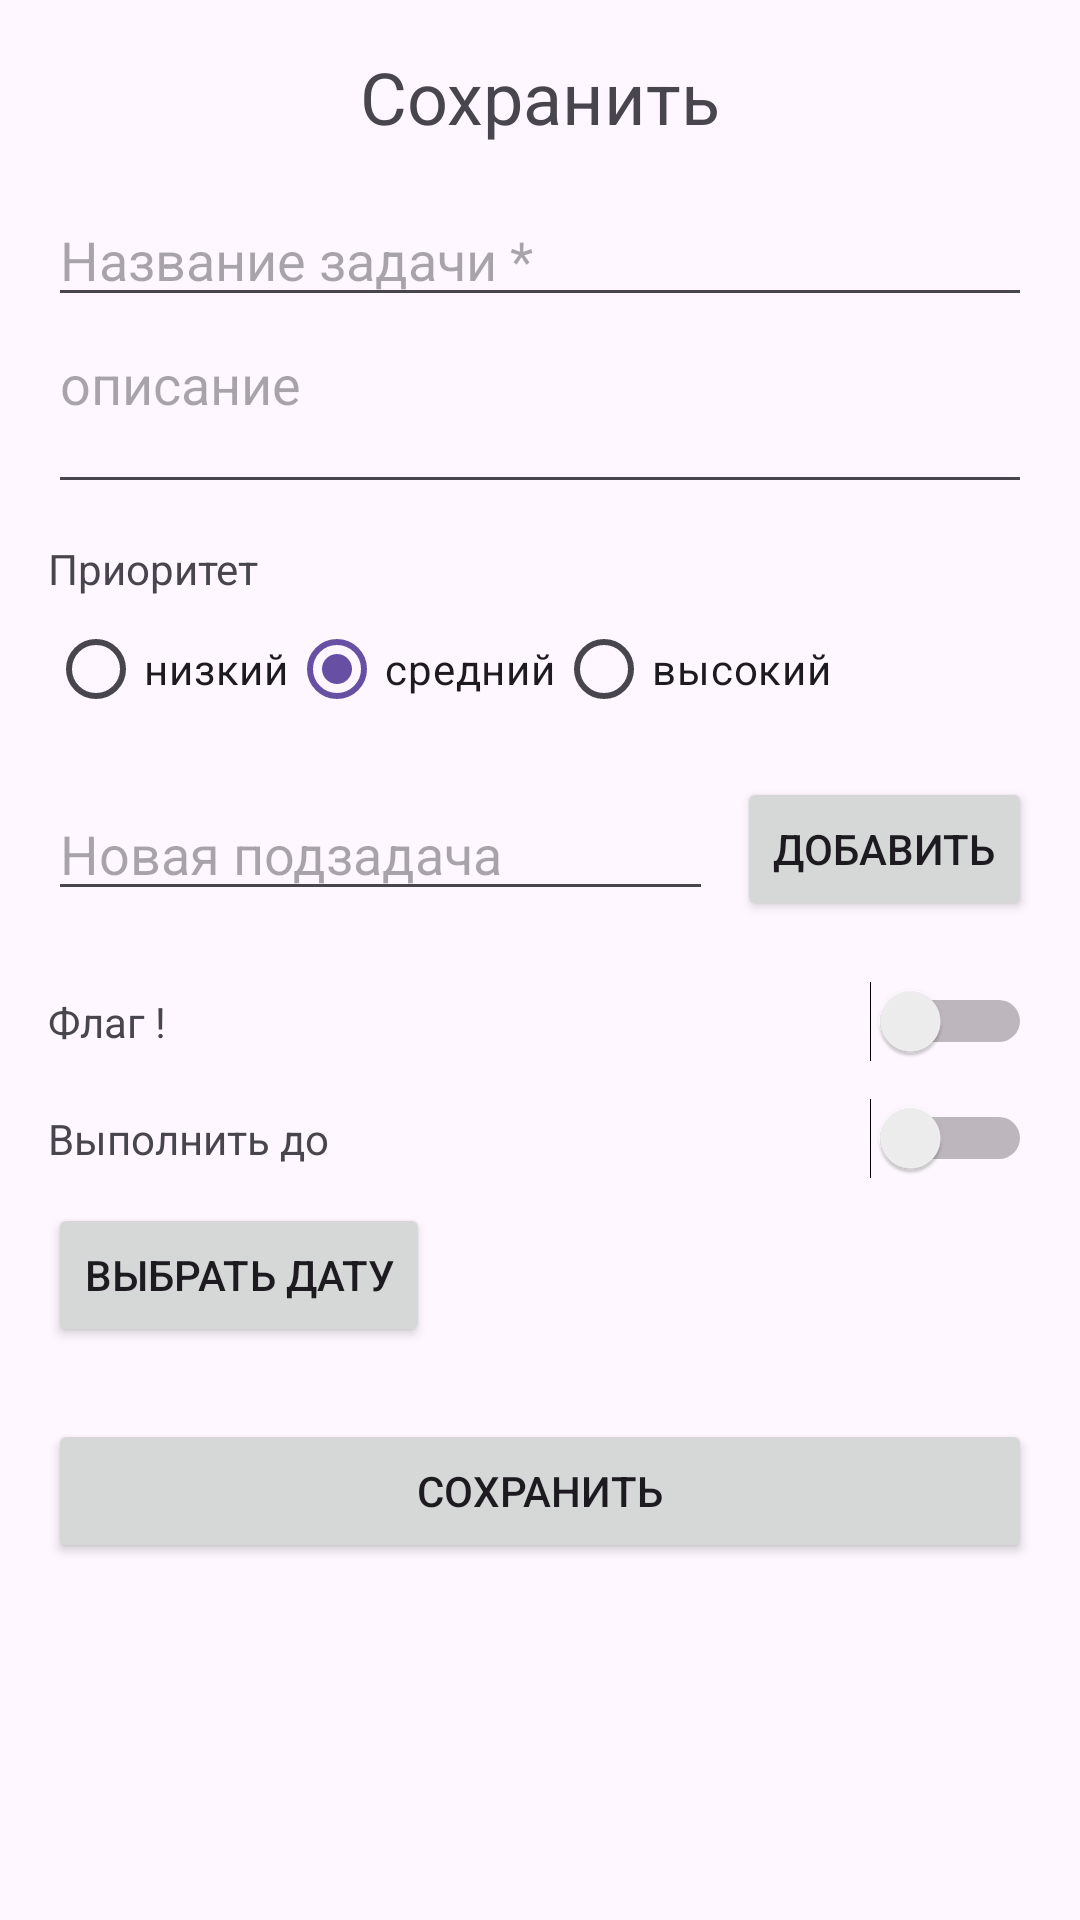

Reconstruct the res/layout file that produces this screen, plus the resources it refers to.
<!-- AndroidManifest.xml: application theme Theme.Android -->
<!-- res/layout/activity_add_task.xml -->
<?xml version="1.0" encoding="utf-8"?>
<ScrollView xmlns:android="http://schemas.android.com/apk/res/android"
            android:layout_width="match_parent"
            android:layout_height="match_parent"
            android:padding="16dp">

    <LinearLayout
            android:orientation="vertical"
            android:layout_width="match_parent"
            android:layout_height="wrap_content">

        <TextView
                android:layout_width="match_parent"
                android:layout_height="wrap_content"
                android:text="Сохранить"
                android:textSize="24sp"
                android:gravity="center"
                android:layout_marginBottom="16dp" />

        <EditText
                android:id="@+id/editTitle"
                android:layout_width="match_parent"
                android:layout_height="wrap_content"
                android:hint="Название задачи *" />

        <EditText
                android:id="@+id/editDescription"
                android:layout_width="match_parent"
                android:layout_height="wrap_content"
                android:hint="описание"
                android:minLines="2"
                android:gravity="top" />

        <TextView
                android:layout_width="match_parent"
                android:layout_height="wrap_content"
                android:text="Приоритет"
                android:layout_marginTop="12dp" />

        <RadioGroup
                android:id="@+id/priorityGroup"
                android:layout_width="match_parent"
                android:layout_height="wrap_content"
                android:orientation="horizontal">

            <RadioButton
                    android:id="@+id/radioLow"
                    android:layout_width="wrap_content"
                    android:layout_height="wrap_content"
                    android:text="низкий" />

            <RadioButton
                    android:id="@+id/radioMedium"
                    android:layout_width="wrap_content"
                    android:layout_height="wrap_content"
                    android:text="средний"
                    android:checked="true" />

            <RadioButton
                    android:id="@+id/radioHigh"
                    android:layout_width="wrap_content"
                    android:layout_height="wrap_content"
                    android:text="высокий" />
        </RadioGroup>

        <LinearLayout
                android:layout_width="match_parent"
                android:layout_height="wrap_content"
                android:orientation="horizontal"
                android:layout_marginTop="12dp"
                android:gravity="center_vertical">

            <EditText
                    android:id="@+id/editSubtask"
                    android:layout_width="0dp"
                    android:layout_height="wrap_content"
                    android:layout_weight="1"
                    android:hint="Новая подзадача" />

            <Button
                    android:id="@+id/buttonAddSubtask"
                    android:layout_width="wrap_content"
                    android:layout_height="wrap_content"
                    android:text="Добавить"
                    android:layout_marginStart="8dp" />
        </LinearLayout>

        <LinearLayout
                android:id="@+id/layoutSubtasks"
                android:layout_width="match_parent"
                android:layout_height="wrap_content"
                android:orientation="vertical"
                android:layout_marginTop="8dp" />

        <LinearLayout
                android:layout_width="match_parent"
                android:layout_height="wrap_content"
                android:orientation="horizontal"
                android:layout_marginTop="12dp"
                android:gravity="center_vertical">

            <TextView
                    android:layout_width="0dp"
                    android:layout_height="wrap_content"
                    android:layout_weight="1"
                    android:text="Флаг !" />

            <Switch
                    android:id="@+id/switchFlag"
                    android:layout_width="wrap_content"
                    android:layout_height="wrap_content" />
        </LinearLayout>

        <LinearLayout
                android:layout_width="match_parent"
                android:layout_height="wrap_content"
                android:orientation="horizontal"
                android:layout_marginTop="12dp"
                android:gravity="center_vertical">

            <TextView
                    android:layout_width="0dp"
                    android:layout_height="wrap_content"
                    android:layout_weight="1"
                    android:text="Выполнить до" />

            <Switch
                    android:id="@+id/switchDeadline"
                    android:layout_width="wrap_content"
                    android:layout_height="wrap_content" />
        </LinearLayout>

        <Button
                android:id="@+id/buttonDeadline"
                android:layout_width="wrap_content"
                android:layout_height="wrap_content"
                android:text="@string/deadline_button_title"
                android:layout_marginTop="8dp" />

        <Button
                android:id="@+id/buttonSave"
                android:layout_width="match_parent"
                android:layout_height="wrap_content"
                android:text="Сохранить"
                android:layout_marginTop="24dp" />
    </LinearLayout>
</ScrollView>
<!-- resources referenced by this layout -->
<resources>
  <string name="deadline_button_title">Выбрать дату</string>
  <style name="Theme.Android" parent="Base.Theme.Android" />
  <style name="Base.Theme.Android" parent="Theme.Material3.DayNight.NoActionBar">
          
          
      </style>
</resources>
